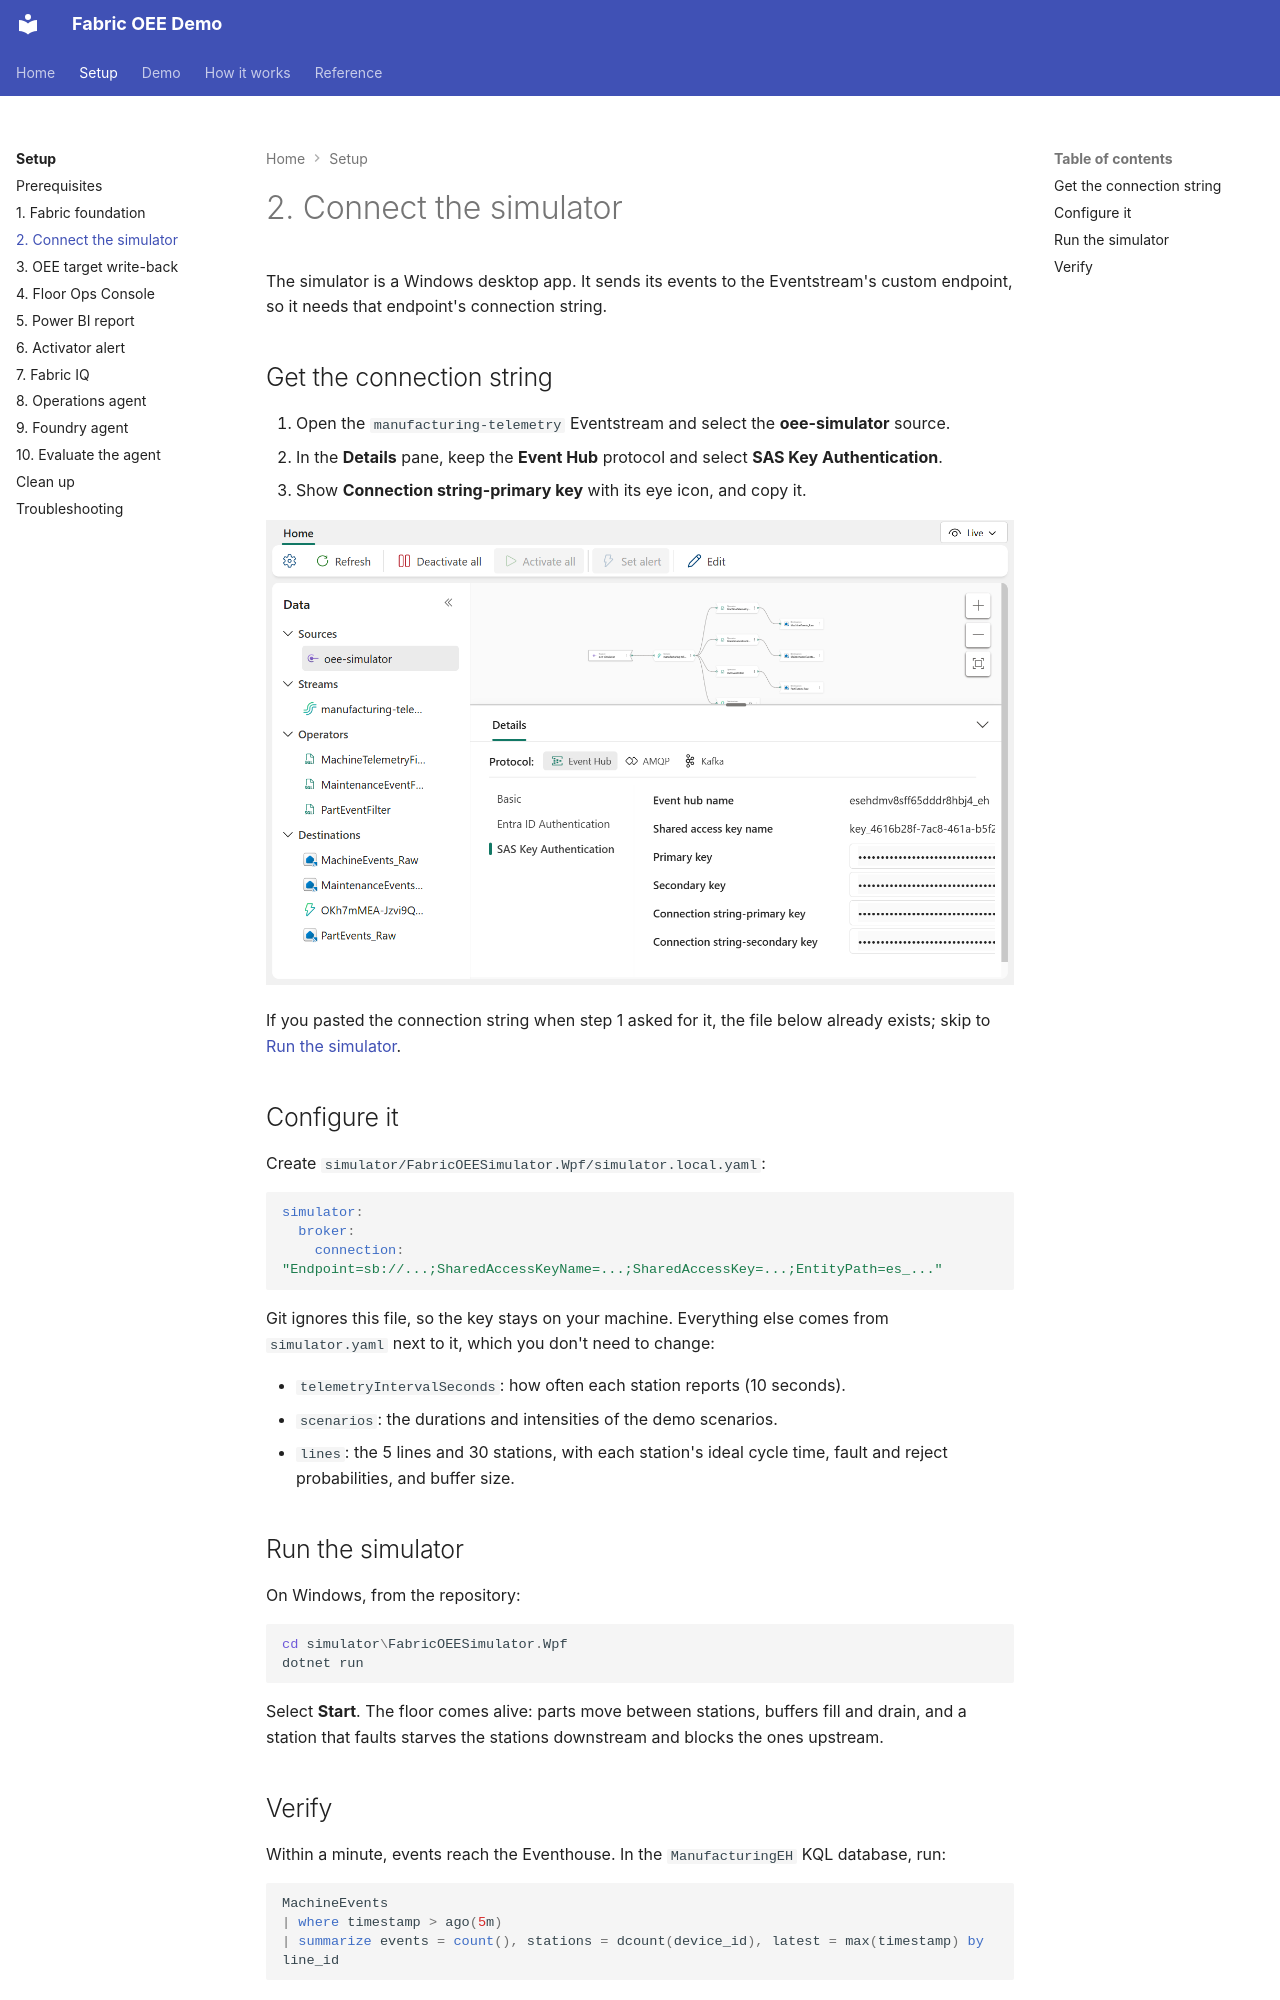

repository: howardginsburg/FabricOEEDemo · page: setup/simulator/index.html · generator: mkdocs

# 2. Connect the simulator

The simulator is a Windows desktop app. It sends its events to the Eventstream's custom endpoint, so it
needs that endpoint's connection string.

## Get the connection string

1. Open the `manufacturing-telemetry` Eventstream and select the **oee-simulator** source.
2. In the **Details** pane, keep the **Event Hub** protocol and select **SAS Key Authentication**.
3. Show **Connection string-primary key** with its eye icon, and copy it.

![The oee-simulator source's SAS key details, with the keys hidden](../assets/screenshots/setup/eventstream-endpoint.png)

If you pasted the connection string when step 1 asked for it, the file below already exists; skip to
[Run the simulator](#run-the-simulator).

## Configure it

Create `simulator/FabricOEESimulator.Wpf/simulator.local.yaml`:

```yaml
simulator:
  broker:
    connection: "Endpoint=sb://...;SharedAccessKeyName=...;SharedAccessKey=...;EntityPath=es_..."
```

Git ignores this file, so the key stays on your machine. Everything else comes from `simulator.yaml` next to
it, which you don't need to change:

- `telemetryIntervalSeconds`: how often each station reports (10 seconds).
- `scenarios`: the durations and intensities of the demo scenarios.
- `lines`: the 5 lines and 30 stations, with each station's ideal cycle time, fault and reject probabilities,
  and buffer size.

## Run the simulator

On Windows, from the repository:

```powershell
cd simulator\FabricOEESimulator.Wpf
dotnet run
```

Select **Start**. The floor comes alive: parts move between stations, buffers fill and drain, and a station
that faults starves the stations downstream and blocks the ones upstream.
